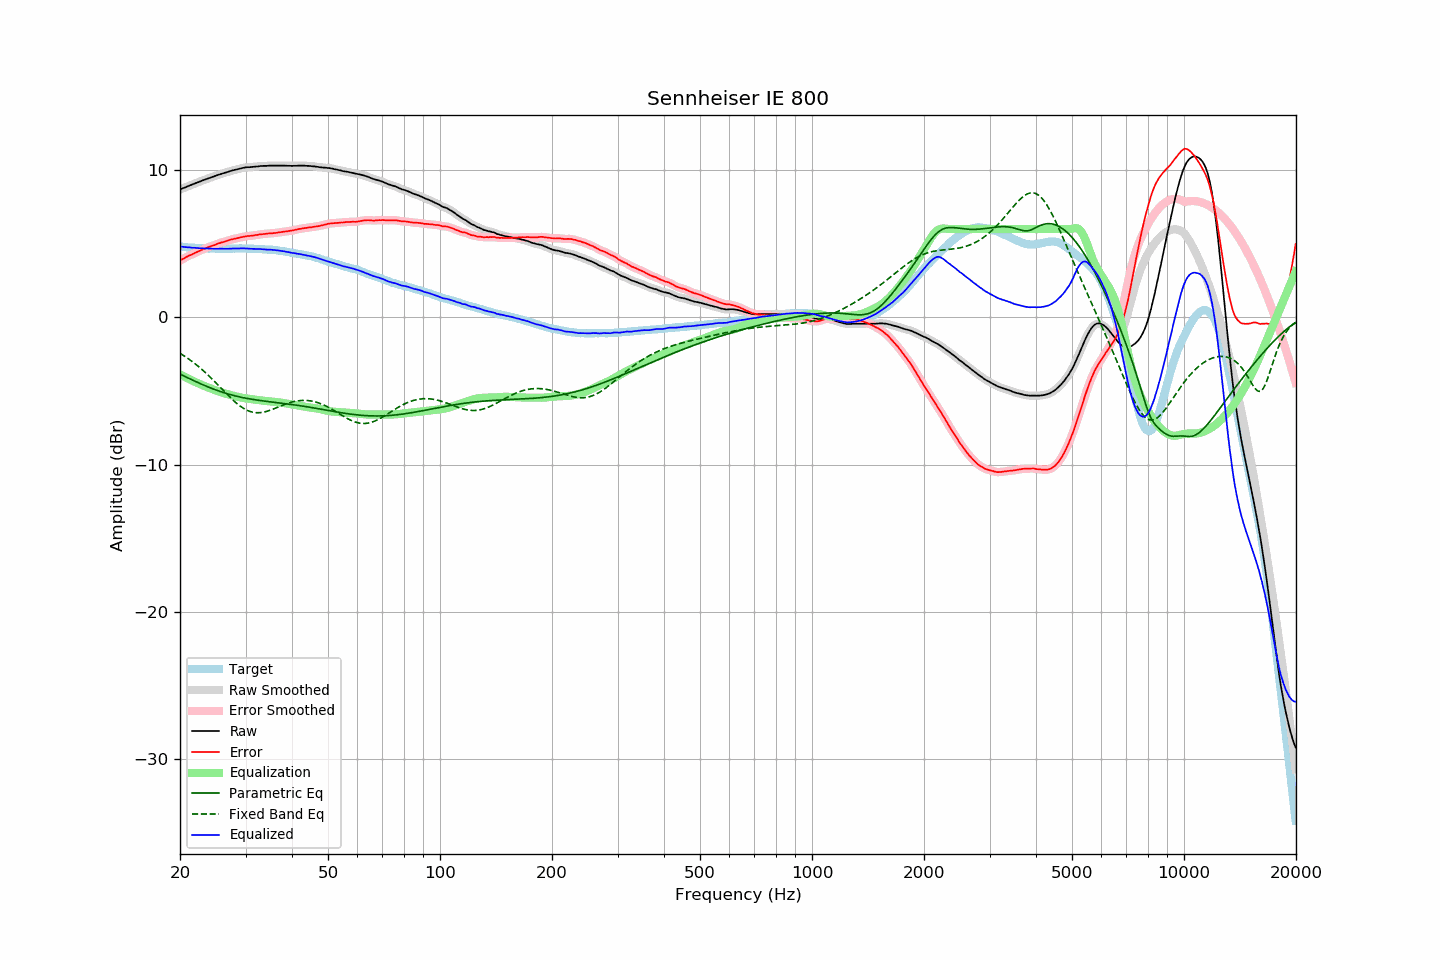

The data file committed next to this chart (first rows):
frequency, raw, error, smoothed, error_smoothed, equalization, parametric_eq, fixed_band_eq, equalized_raw, equalized_smoothed, target
20.00, 8.68, 3.87, 8.68, 3.87, -3.87, -3.85, -2.44, 4.82, 4.81, 4.81
20.20, 8.72, 3.92, 8.73, 3.93, -3.93, -3.90, -2.50, 4.80, 4.80, 4.80
20.40, 8.78, 3.98, 8.77, 3.98, -3.98, -3.95, -2.57, 4.79, 4.79, 4.79
20.61, 8.81, 4.03, 8.82, 4.04, -4.04, -4.01, -2.64, 4.77, 4.78, 4.78
20.81, 8.87, 4.10, 8.86, 4.10, -4.09, -4.06, -2.72, 4.77, 4.77, 4.76
21.02, 8.90, 4.15, 8.91, 4.15, -4.15, -4.11, -2.79, 4.76, 4.76, 4.75
21.23, 8.95, 4.21, 8.95, 4.21, -4.20, -4.16, -2.87, 4.75, 4.75, 4.74
21.44, 9.00, 4.25, 8.99, 4.25, -4.26, -4.21, -2.95, 4.74, 4.74, 4.75
21.66, 9.03, 4.30, 9.04, 4.31, -4.31, -4.26, -3.03, 4.73, 4.73, 4.73
21.87, 9.09, 4.36, 9.08, 4.36, -4.36, -4.32, -3.11, 4.73, 4.72, 4.73
22.09, 9.13, 4.42, 9.12, 4.41, -4.41, -4.37, -3.20, 4.72, 4.71, 4.71
22.31, 9.17, 4.46, 9.17, 4.46, -4.46, -4.42, -3.29, 4.71, 4.71, 4.71
22.54, 9.20, 4.51, 9.21, 4.51, -4.51, -4.46, -3.38, 4.70, 4.70, 4.70
22.76, 9.25, 4.56, 9.25, 4.56, -4.56, -4.51, -3.47, 4.70, 4.69, 4.70
22.99, 9.29, 4.61, 9.29, 4.61, -4.61, -4.56, -3.57, 4.69, 4.69, 4.69
23.22, 9.33, 4.66, 9.34, 4.65, -4.65, -4.61, -3.67, 4.68, 4.68, 4.68
23.45, 9.37, 4.69, 9.37, 4.70, -4.70, -4.65, -3.76, 4.68, 4.68, 4.69
23.69, 9.41, 4.74, 9.41, 4.74, -4.74, -4.70, -3.87, 4.68, 4.68, 4.68
23.92, 9.46, 4.79, 9.46, 4.78, -4.78, -4.74, -3.97, 4.67, 4.68, 4.66
24.16, 9.50, 4.82, 9.49, 4.82, -4.82, -4.79, -4.08, 4.67, 4.67, 4.67
24.40, 9.54, 4.86, 9.53, 4.86, -4.86, -4.83, -4.18, 4.67, 4.67, 4.67
24.65, 9.56, 4.89, 9.57, 4.90, -4.90, -4.87, -4.29, 4.66, 4.67, 4.67
24.89, 9.61, 4.93, 9.61, 4.94, -4.94, -4.91, -4.40, 4.66, 4.67, 4.67
25.14, 9.65, 4.98, 9.64, 4.98, -4.98, -4.95, -4.51, 4.67, 4.66, 4.66
25.39, 9.69, 5.02, 9.68, 5.02, -5.02, -4.99, -4.62, 4.67, 4.67, 4.66
25.65, 9.71, 5.06, 9.72, 5.06, -5.05, -5.03, -4.74, 4.66, 4.66, 4.66
25.91, 9.75, 5.10, 9.75, 5.09, -5.09, -5.07, -4.85, 4.66, 4.66, 4.66
26.16, 9.79, 5.12, 9.79, 5.12, -5.13, -5.10, -4.96, 4.66, 4.66, 4.67
26.43, 9.82, 5.16, 9.82, 5.15, -5.16, -5.14, -5.07, 4.66, 4.66, 4.67
26.69, 9.85, 5.19, 9.85, 5.19, -5.19, -5.17, -5.19, 4.66, 4.66, 4.67
26.96, 9.88, 5.22, 9.89, 5.22, -5.22, -5.20, -5.30, 4.66, 4.66, 4.66
27.23, 9.92, 5.26, 9.92, 5.26, -5.25, -5.23, -5.40, 4.67, 4.67, 4.66
27.50, 9.95, 5.29, 9.95, 5.29, -5.28, -5.26, -5.51, 4.67, 4.67, 4.66
27.77, 9.99, 5.31, 9.99, 5.32, -5.31, -5.29, -5.61, 4.67, 4.67, 4.67
28.05, 10.01, 5.34, 10.01, 5.34, -5.34, -5.32, -5.71, 4.68, 4.67, 4.67
28.33, 10.03, 5.36, 10.04, 5.36, -5.37, -5.35, -5.81, 4.67, 4.67, 4.68
28.62, 10.06, 5.39, 10.07, 5.39, -5.39, -5.37, -5.90, 4.67, 4.67, 4.68
28.90, 10.09, 5.41, 10.09, 5.41, -5.42, -5.40, -5.98, 4.68, 4.68, 4.69
29.19, 10.12, 5.44, 10.12, 5.44, -5.44, -5.42, -6.06, 4.69, 4.68, 4.68
29.48, 10.14, 5.46, 10.15, 5.46, -5.46, -5.44, -6.14, 4.69, 4.69, 4.68
29.78, 10.16, 5.48, 10.17, 5.49, -5.48, -5.46, -6.21, 4.69, 4.69, 4.68
30.08, 10.18, 5.50, 10.18, 5.50, -5.50, -5.49, -6.27, 4.69, 4.68, 4.68
30.38, 10.19, 5.53, 10.19, 5.52, -5.51, -5.51, -6.32, 4.68, 4.68, 4.67
30.68, 10.19, 5.53, 10.20, 5.53, -5.53, -5.53, -6.36, 4.66, 4.67, 4.67
30.99, 10.20, 5.54, 10.21, 5.54, -5.55, -5.54, -6.40, 4.66, 4.66, 4.66
31.30, 10.21, 5.55, 10.21, 5.55, -5.56, -5.56, -6.43, 4.66, 4.65, 4.66
31.61, 10.22, 5.56, 10.22, 5.57, -5.57, -5.58, -6.45, 4.65, 4.65, 4.66
31.93, 10.23, 5.60, 10.23, 5.58, -5.59, -5.60, -6.47, 4.65, 4.65, 4.64
32.24, 10.24, 5.60, 10.25, 5.60, -5.60, -5.61, -6.47, 4.64, 4.64, 4.65
32.57, 10.25, 5.62, 10.26, 5.62, -5.62, -5.63, -6.47, 4.64, 4.64, 4.63
32.89, 10.27, 5.64, 10.27, 5.63, -5.63, -5.64, -6.46, 4.64, 4.64, 4.63
33.22, 10.27, 5.64, 10.28, 5.65, -5.65, -5.66, -6.45, 4.63, 4.63, 4.63
33.55, 10.28, 5.66, 10.28, 5.66, -5.66, -5.67, -6.43, 4.62, 4.62, 4.63
33.89, 10.28, 5.67, 10.28, 5.67, -5.67, -5.69, -6.40, 4.61, 4.61, 4.62
34.23, 10.28, 5.68, 10.29, 5.69, -5.68, -5.70, -6.37, 4.60, 4.61, 4.60
34.57, 10.29, 5.70, 10.29, 5.70, -5.69, -5.71, -6.34, 4.60, 4.60, 4.60
34.92, 10.30, 5.72, 10.30, 5.71, -5.70, -5.73, -6.30, 4.60, 4.60, 4.59
35.27, 10.30, 5.70, 10.31, 5.71, -5.71, -5.74, -6.26, 4.59, 4.59, 4.60
35.62, 10.30, 5.72, 10.31, 5.72, -5.72, -5.75, -6.22, 4.58, 4.58, 4.58
35.97, 10.30, 5.73, 10.30, 5.73, -5.74, -5.77, -6.18, 4.57, 4.57, 4.58
... 635 more rows
